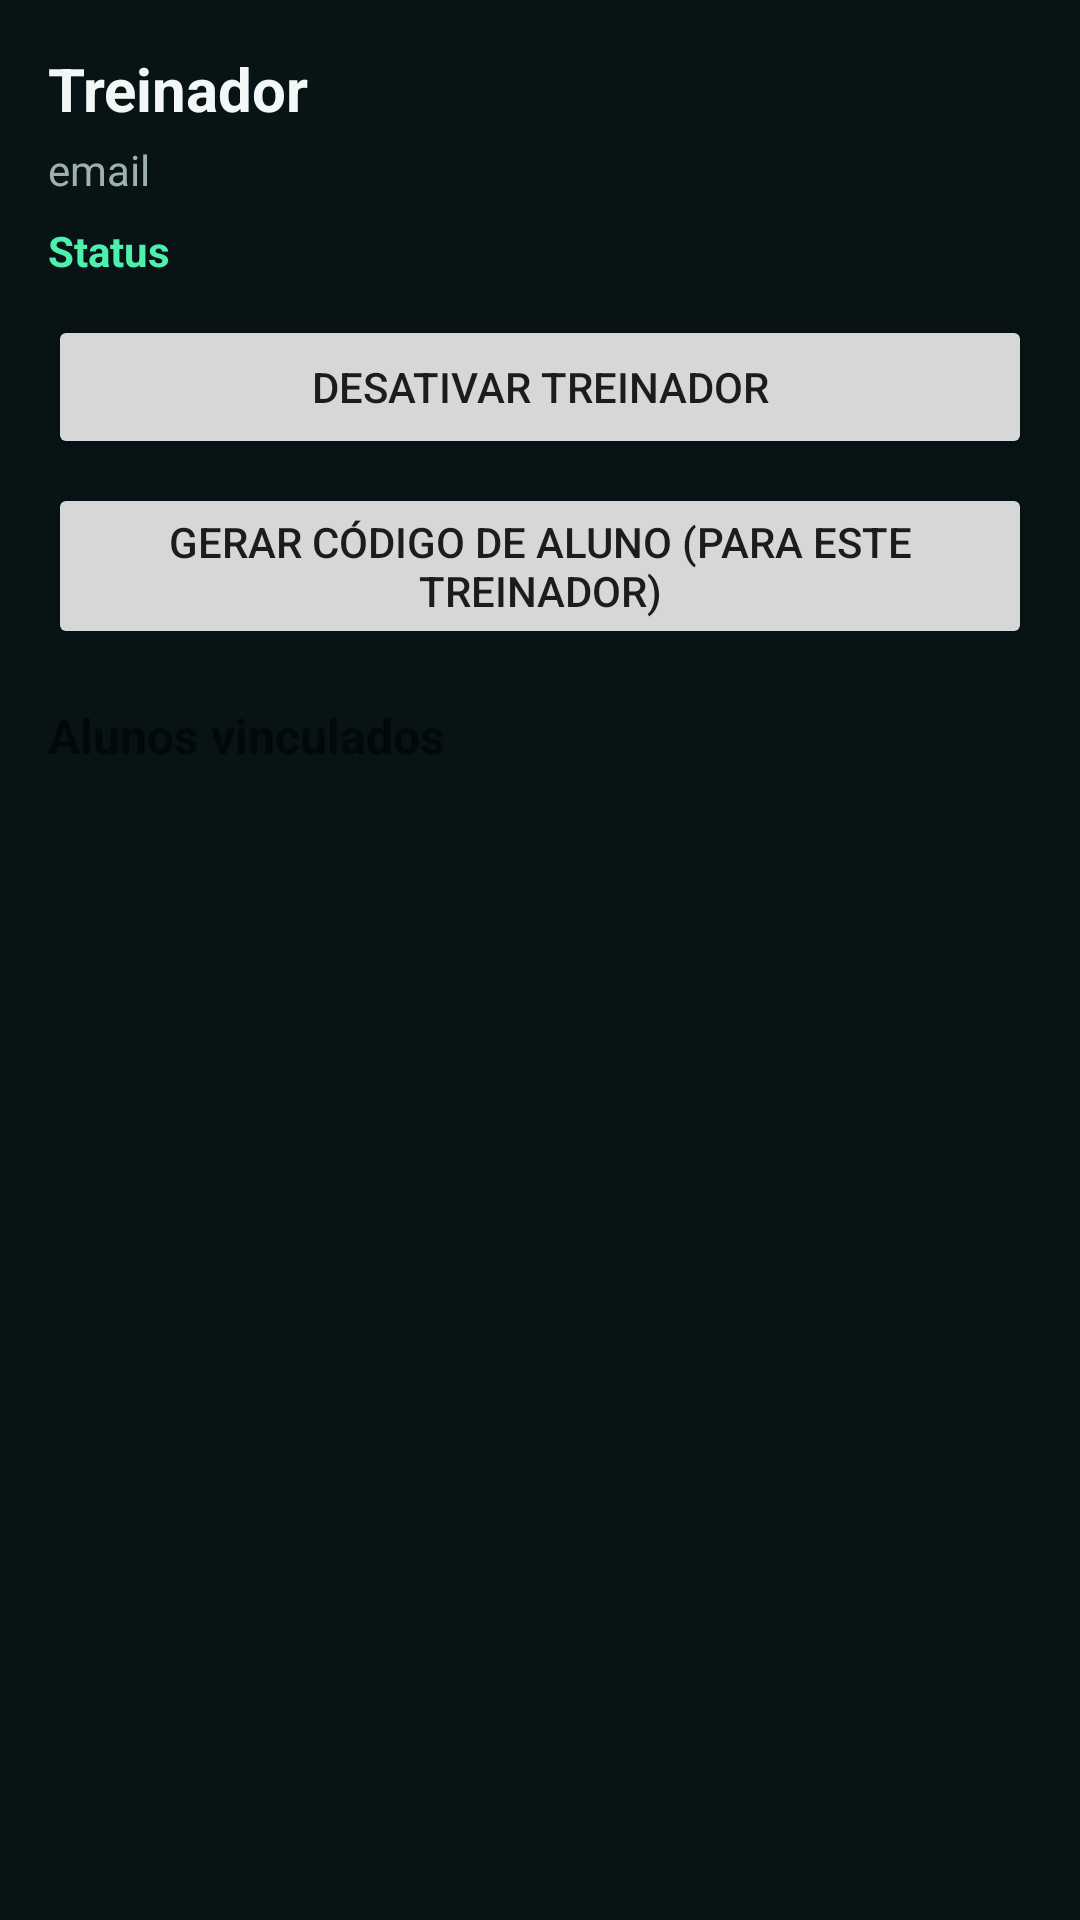

The Android layout XML behind this screen, and the referenced resources:
<!-- AndroidManifest.xml: application theme Theme.MeuTreino -->
<!-- res/layout/fragment_admin_trainer_detail.xml -->
<?xml version="1.0" encoding="utf-8"?>
<LinearLayout xmlns:android="http://schemas.android.com/apk/res/android"
    android:layout_width="match_parent"
    android:layout_height="match_parent"
    android:orientation="vertical"
    android:background="@color/background"
    android:padding="16dp">

    <TextView
        android:id="@+id/tvTrainerNome"
        android:layout_width="match_parent"
        android:layout_height="wrap_content"
        android:text="Treinador"
        android:textColor="@color/text_primary"
        android:textStyle="bold"
        android:textSize="20sp"/>

    <TextView
        android:id="@+id/tvTrainerEmail"
        android:layout_width="match_parent"
        android:layout_height="wrap_content"
        android:text="email"
        android:textColor="@color/text_secondary"
        android:paddingTop="4dp"/>

    <TextView
        android:id="@+id/tvTrainerStatus"
        android:layout_width="match_parent"
        android:layout_height="wrap_content"
        android:text="Status"
        android:textColor="@color/green_primary"
        android:paddingTop="8dp"
        android:textStyle="bold"/>

    <Button
        android:id="@+id/btnToggleAtivo"
        android:layout_width="match_parent"
        android:layout_height="wrap_content"
        android:text="Desativar treinador"
        android:layout_marginTop="12dp"/>
    <Button
        android:id="@+id/btnGerarCodigoAluno"
        android:layout_width="match_parent"
        android:layout_height="wrap_content"
        android:text="Gerar código de ALUNO (para este treinador)"
        android:layout_marginTop="8dp"/>

    <TextView
        android:layout_width="match_parent"
        android:layout_height="wrap_content"
        android:text="Alunos vinculados"
        android:textStyle="bold"
        android:textSize="16sp"
        android:paddingTop="18dp"
        android:paddingBottom="8dp"/>

    <androidx.recyclerview.widget.RecyclerView
        android:id="@+id/rvAlunosDoTreinador"
        android:layout_width="match_parent"
        android:layout_height="0dp"
        android:layout_weight="1"/>
</LinearLayout>
<!-- resources referenced by this layout -->
<resources>
  <color name="background">#071315</color>
  <color name="green_primary">#4EF0AE</color>
  <color name="text_primary">#F3F8F6</color>
  <color name="text_secondary">#9EB2AD</color>
  <style name="Theme.MeuTreino" parent="Theme.MaterialComponents.DayNight.NoActionBar">
          
      </style>
</resources>
